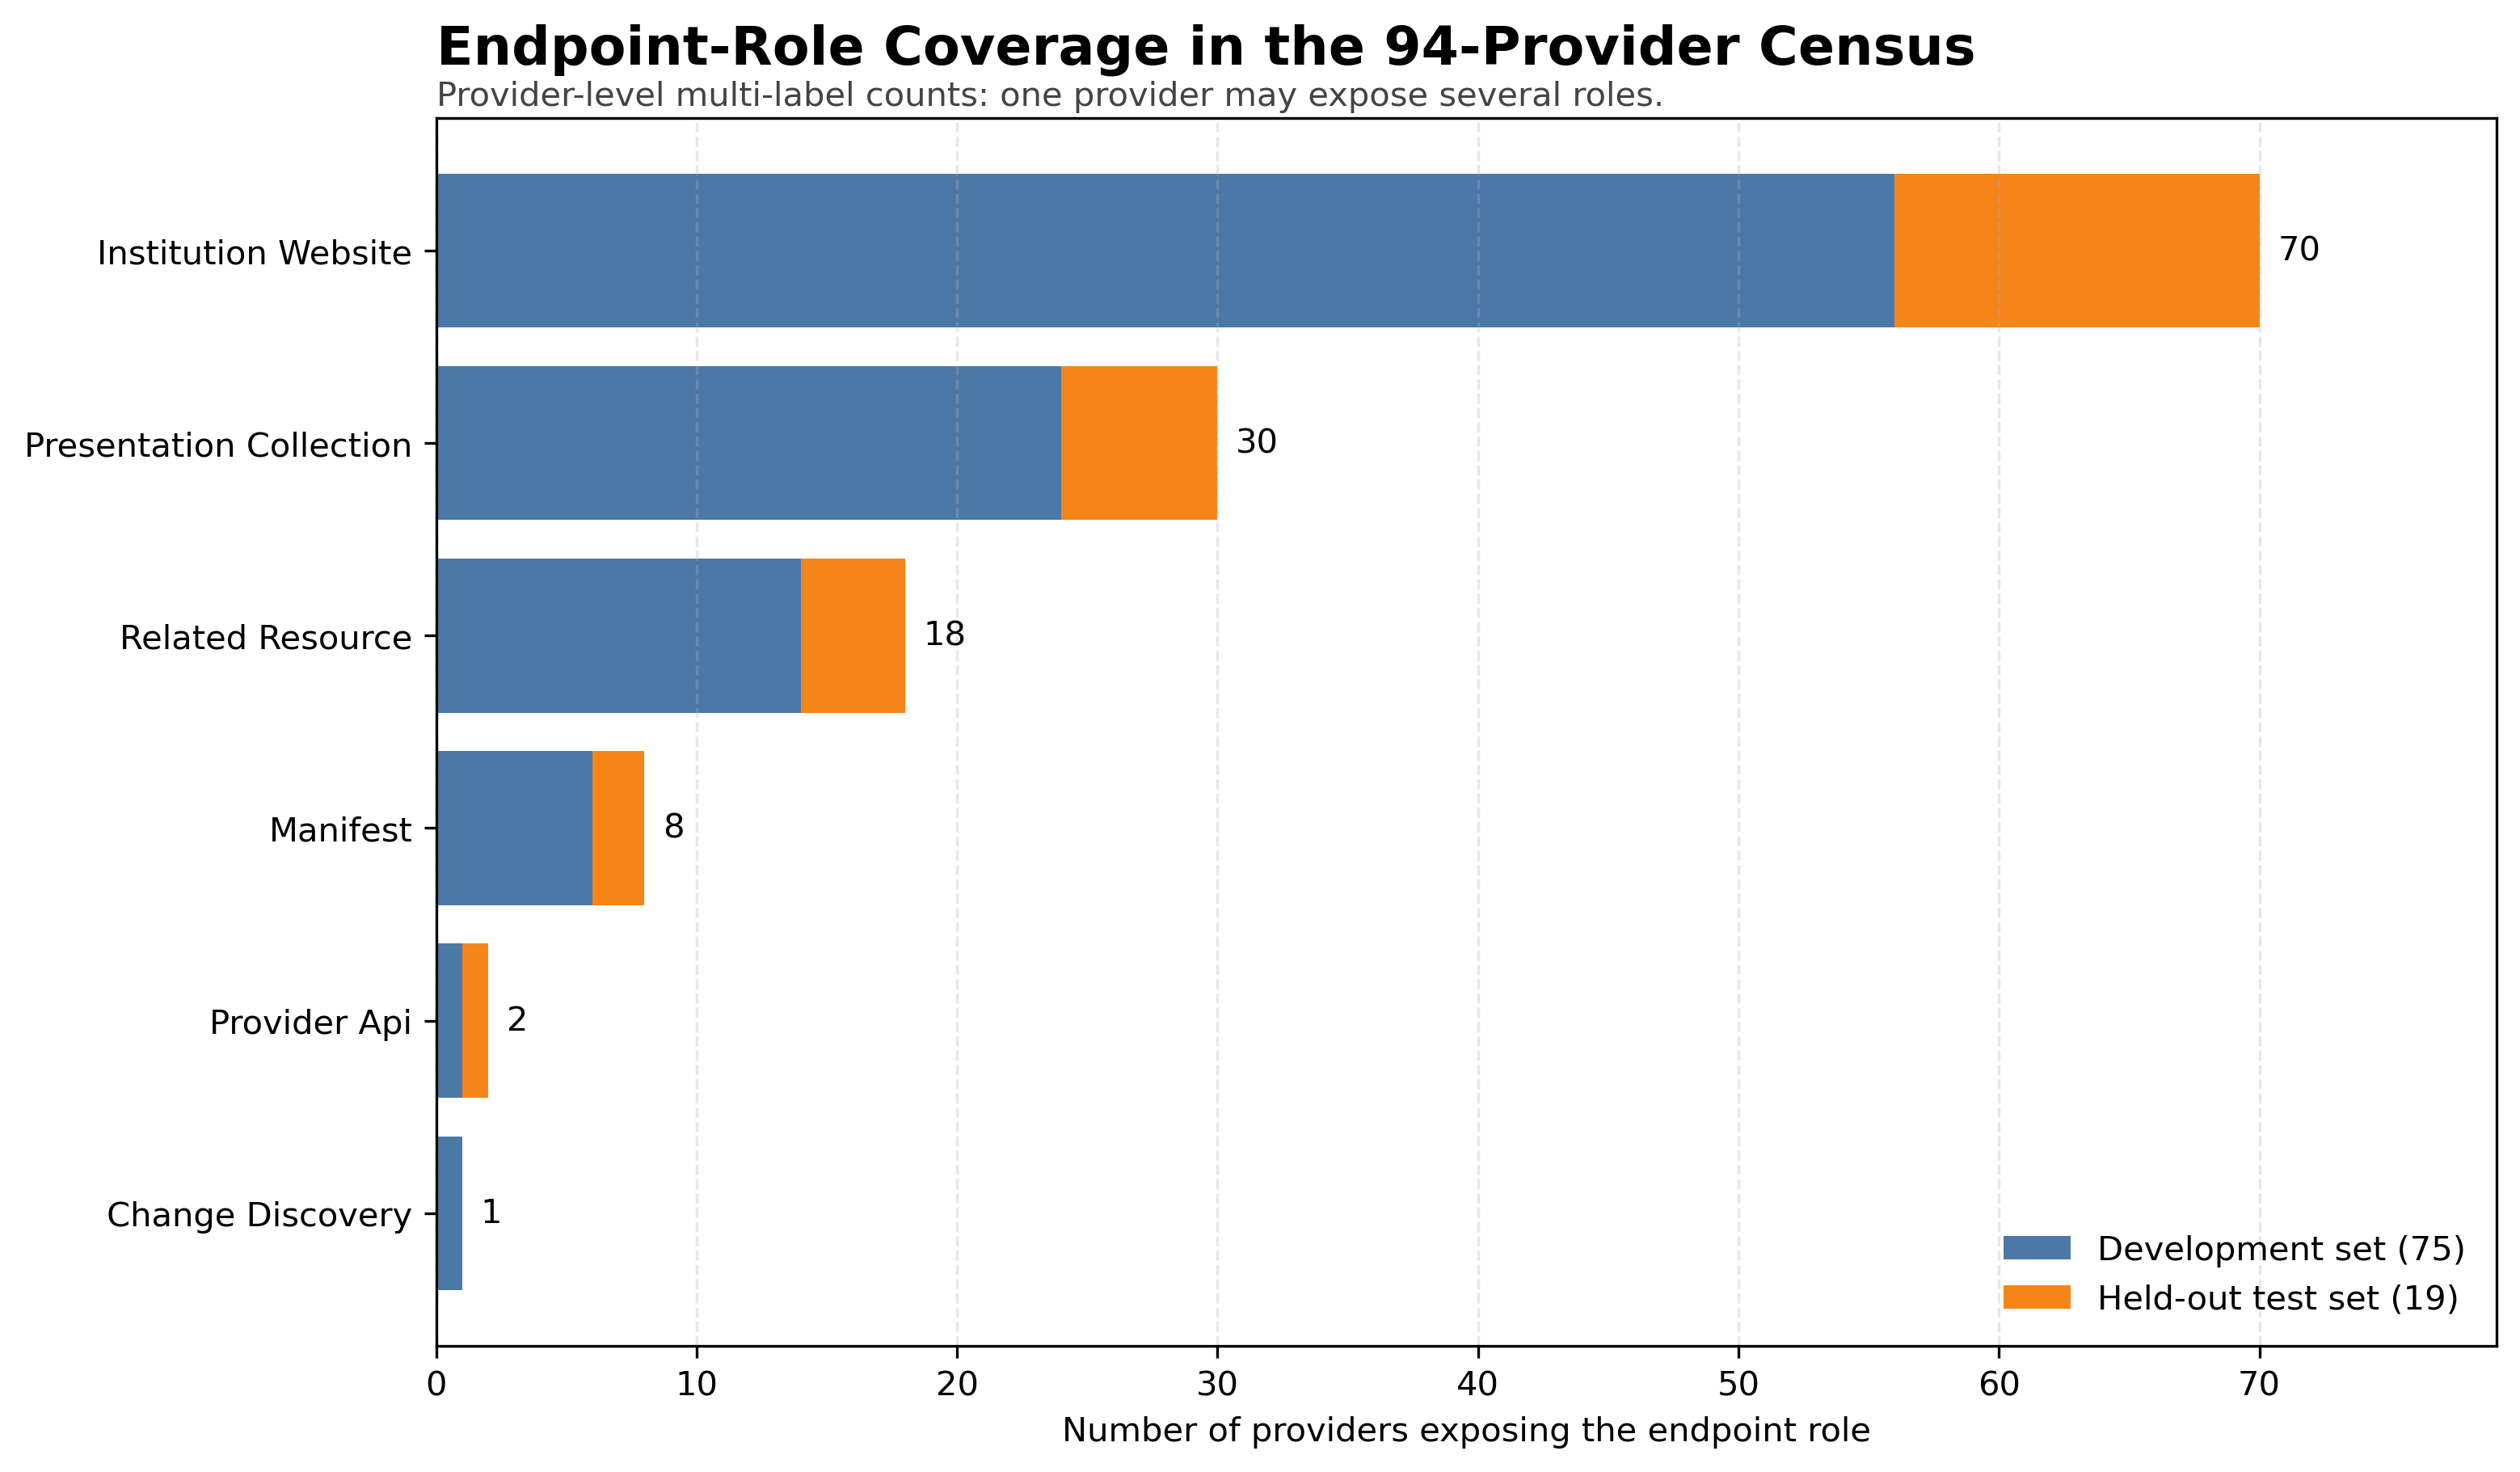

The data file committed next to this chart (first rows):
endpoint_role, development_providers, test_providers, all_providers
institution_website, 56, 14, 70
presentation_collection, 24, 6, 30
related_resource, 14, 4, 18
manifest, 6, 2, 8
provider_api, 1, 1, 2
change_discovery, 1, 0, 1
